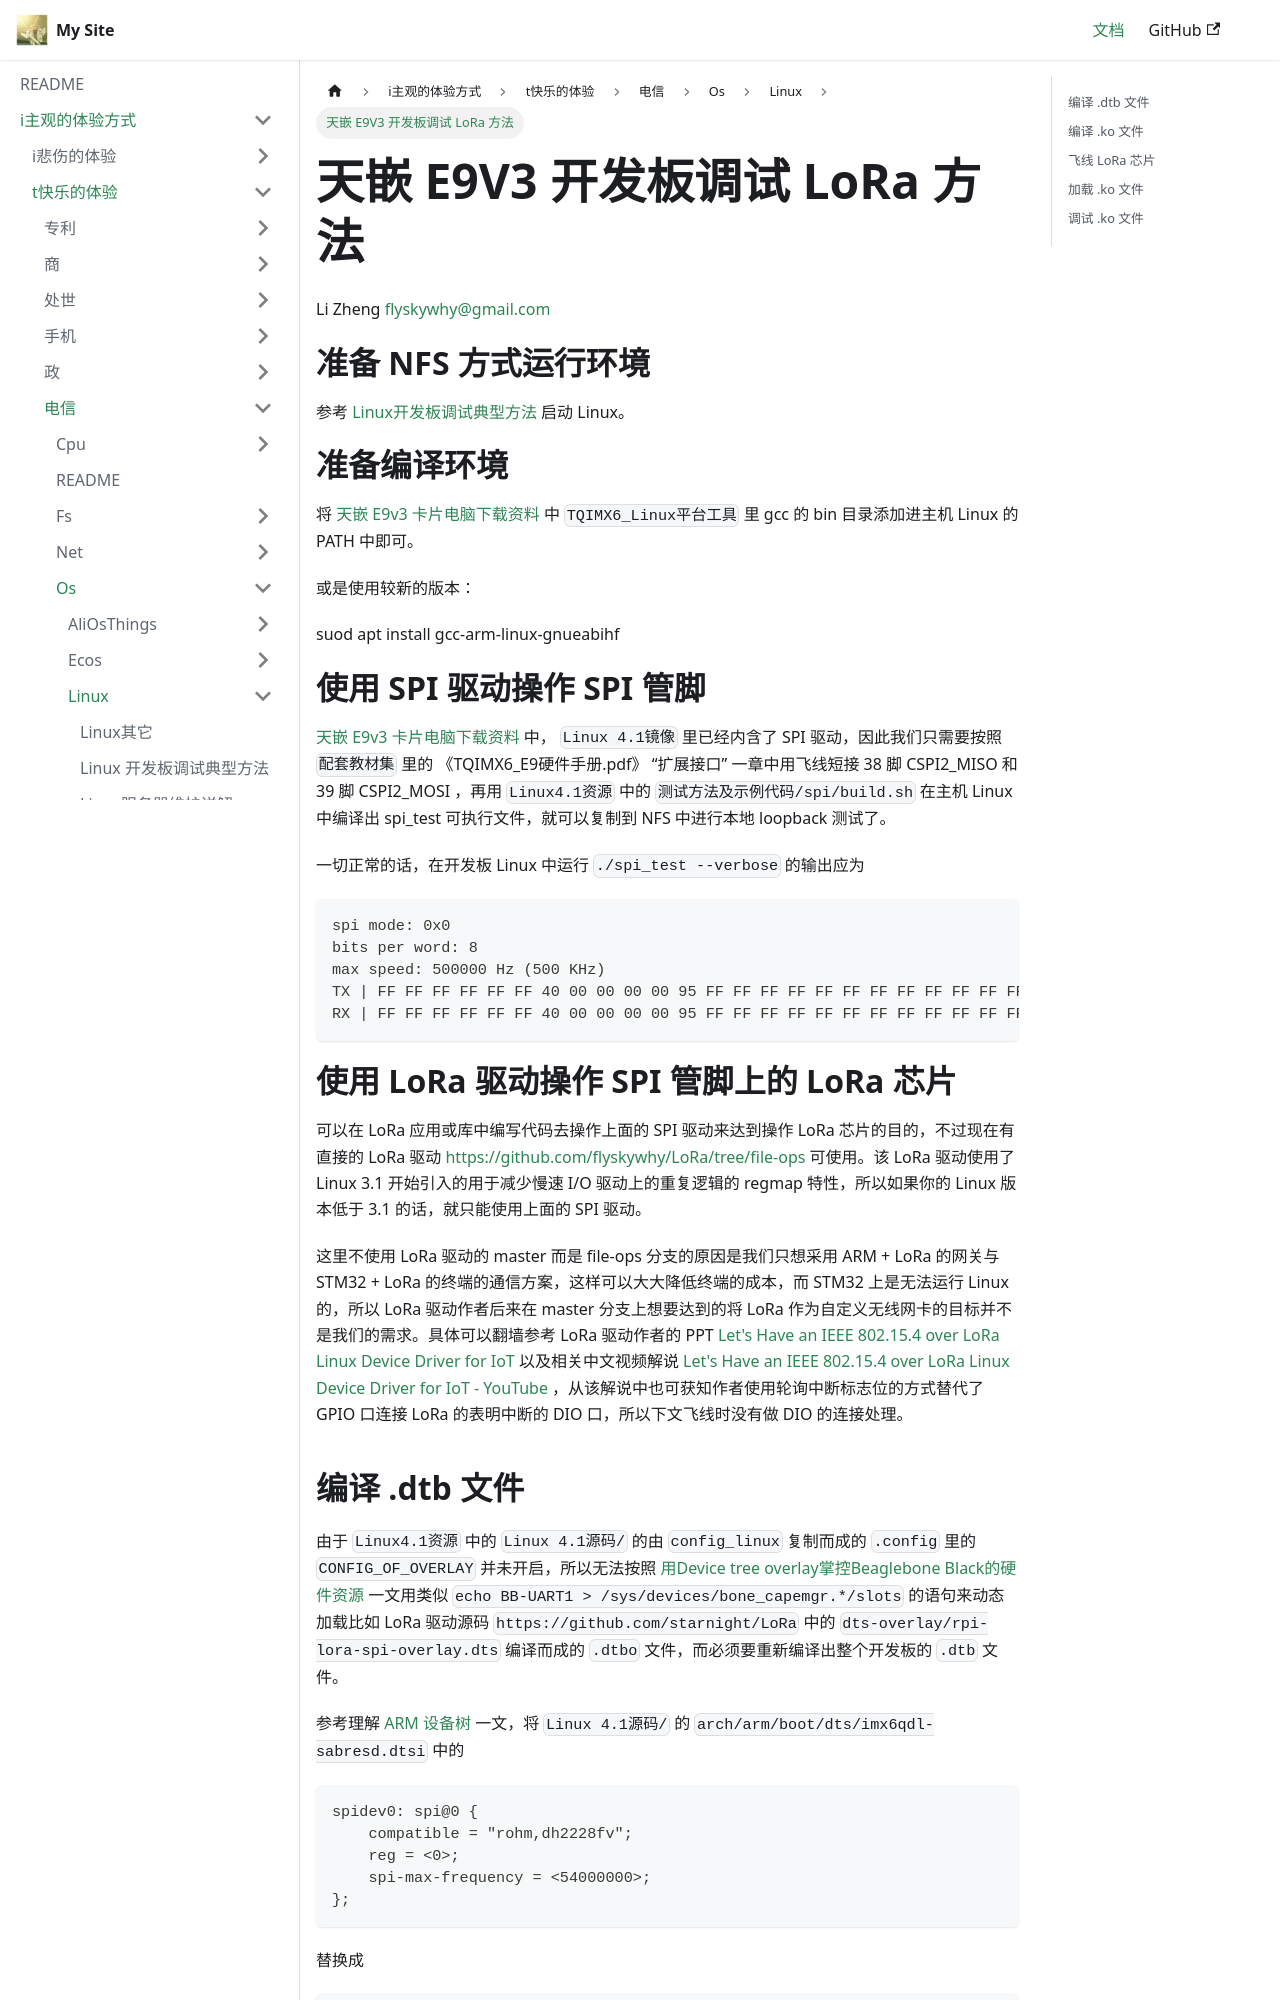

repository: flyskywhy/g · page: docs/i主观的体验方式/t快乐的体验/电信/Os/Linux/天嵌E9V3开发板调试LoRa方法/index.html · generator: docusaurus

# 天嵌 E9V3 开发板调试 LoRa 方法

Li Zheng flyskywhy@gmail.com

# 准备 NFS 方式运行环境
参考 [Linux开发板调试典型方法](Linux开发板调试典型方法.md) 启动 Linux。

# 准备编译环境
将 [天嵌 E9v3 卡片电脑下载资料](http://www.embedsky.com/index.php?g=home&m=download&a=show&id=7) 中 `TQIMX6_Linux平台工具` 里 gcc 的 bin 目录添加进主机 Linux 的 PATH 中即可。

或是使用较新的版本：

    suod apt install gcc-arm-linux-gnueabihf

# 使用 SPI 驱动操作 SPI 管脚
[天嵌 E9v3 卡片电脑下载资料](http://www.embedsky.com/index.php?g=home&m=download&a=show&id=7) 中， `Linux 4.1镜像` 里已经内含了 SPI 驱动，因此我们只需要按照 `配套教材集` 里的 《TQIMX6_E9硬件手册.pdf》 “扩展接口” 一章中用飞线短接 38 脚 CSPI2_MISO 和 39 脚 CSPI2_MOSI ，再用 `Linux4.1资源` 中的 `测试方法及示例代码/spi/build.sh` 在主机 Linux 中编译出 spi_test 可执行文件，就可以复制到 NFS 中进行本地 loopback 测试了。

一切正常的话，在开发板 Linux 中运行 `./spi_test  --verbose` 的输出应为
```
spi mode: 0x0
bits per word: 8
max speed: 500000 Hz (500 KHz)
TX | FF FF FF FF FF FF 40 00 00 00 00 95 FF FF FF FF FF FF FF FF FF FF FF FF FF FF FF FF FF FF F0 0D  | ......@....�..................�.
RX | FF FF FF FF FF FF 40 00 00 00 00 95 FF FF FF FF FF FF FF FF FF FF FF FF FF FF FF FF FF FF F0 0D  | ......@....�..................�.
```

# 使用 LoRa 驱动操作 SPI 管脚上的 LoRa 芯片
可以在 LoRa 应用或库中编写代码去操作上面的 SPI 驱动来达到操作 LoRa 芯片的目的，不过现在有直接的 LoRa 驱动 [https://github.com/flyskywhy/LoRa/tree/file-ops](https://github.com/flyskywhy/LoRa/tree/file-ops) 可使用。该 LoRa 驱动使用了 Linux 3.1 开始引入的用于减少慢速 I/O 驱动上的重复逻辑的 regmap 特性，所以如果你的 Linux 版本低于 3.1 的话，就只能使用上面的 SPI 驱动。

这里不使用 LoRa 驱动的 master 而是 file-ops 分支的原因是我们只想采用 ARM + LoRa 的网关与 STM32 + LoRa 的终端的通信方案，这样可以大大降低终端的成本，而 STM32 上是无法运行 Linux 的，所以 LoRa 驱动作者后来在 master 分支上想要达到的将 LoRa 作为自定义无线网卡的目标并不是我们的需求。具体可以翻墙参考 LoRa 驱动作者的 PPT [Let's Have an IEEE 802.15.4 over LoRa Linux Device Driver for IoT](https://www.slideshare.net/chienhungpan/lets-have-an-ieee-802154-over-lora-linux-device-driver-for-iot) 以及相关中文视频解说 [Let's Have an IEEE 802.15.4 over LoRa Linux Device Driver for IoT - YouTube](https://www.youtube.com/watch?v=_lGN-LDyl2I) ，从该解说中也可获知作者使用轮询中断标志位的方式替代了 GPIO 口连接 LoRa 的表明中断的 DIO 口，所以下文飞线时没有做 DIO 的连接处理。
